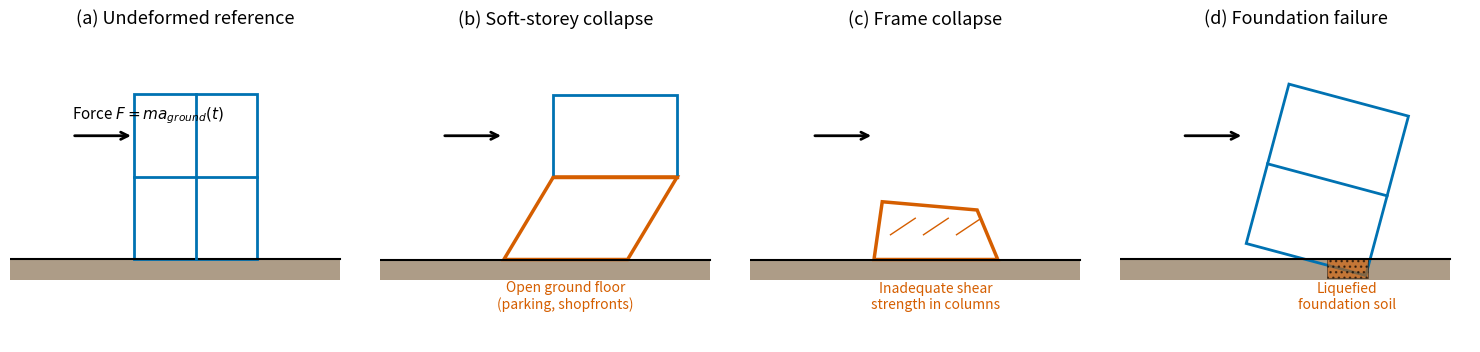

Python code for this plot: (Note: this script raises an exception after producing the figure.)
"""
fig_16_failure_modes.py

Scientific content: Four side-by-side line drawings showing characteristic
building failure modes under strong ground shaking: (1) undeformed reference,
(2) soft-storey collapse with ground floor sheared, (3) frame collapse with
roof on the ground, (4) foundation failure with the building tilted.
Geometry redrawn from the legacy ESS 314 deck slides 14, 15, 17, 18, 22, 24,
26 (building schematic) and slides 16-19 (failure photographs, replaced).

After:
  ATC-72-1 (2010). Modeling and Acceptance Criteria for Seismic Design and
  Analysis of Tall Buildings. Applied Technology Council.
  FEMA P-58 (2018). Seismic Performance Assessment of Buildings.
  Federal Emergency Management Agency.

Output: assets/figures/fig_16_failure_modes.png
License: CC-BY 4.0 (this script)
"""
import numpy as np
import matplotlib.pyplot as plt
import matplotlib.patches as mpatches
import matplotlib as mpl

mpl.rcParams.update({
    "font.size": 13,
    "axes.titlesize": 13,
    "axes.labelsize": 12,
    "xtick.labelsize": 11,
    "ytick.labelsize": 11,
    "legend.fontsize": 11,
    "figure.dpi": 150,
    "savefig.dpi": 300,
})

COLORS = ["#0072B2", "#E69F00", "#56B4E9", "#009E73",
          "#D55E00", "#CC79A7", "#000000"]

GROUND_COLOR = "#8B7355"
FRAME_COLOR  = "#0072B2"
DAMAGE_COLOR = "#D55E00"


def draw_ground(ax, y0=0):
    """Hatched ground line."""
    ax.fill_between([-2, 6], y0 - 0.5, y0,
                    facecolor=GROUND_COLOR, alpha=0.7, zorder=0)
    ax.plot([-2, 6], [y0, y0], color="black", linewidth=1.5)


def draw_undeformed(ax):
    """A simple two-storey, two-bay frame, undeformed."""
    draw_ground(ax)
    # Outer rectangle
    rect = mpatches.Rectangle((1, 0), 3, 4, fill=False,
                              edgecolor=FRAME_COLOR, linewidth=2.0)
    ax.add_patch(rect)
    # Vertical column at midspan
    ax.plot([2.5, 2.5], [0, 4], color=FRAME_COLOR, linewidth=2.0)
    # Horizontal beam at mid-height
    ax.plot([1, 4], [2, 2], color=FRAME_COLOR, linewidth=2.0)
    # Force arrow
    ax.annotate("", xy=(1, 3.0), xytext=(-0.5, 3.0),
                arrowprops=dict(arrowstyle="->", color="black", lw=2.0))
    ax.text(-0.5, 3.4, r"Force $F=ma_{ground}(t)$", fontsize=11)
    ax.set_title("(a) Undeformed reference")


def draw_soft_story(ax):
    """Soft-storey: ground floor parallelogram-sheared, upper floor intact."""
    draw_ground(ax)
    # Ground floor (parallelogram)
    shear = 1.2
    poly = mpatches.Polygon([[1, 0], [4, 0],
                             [4 + shear, 2], [1 + shear, 2]],
                            closed=True, fill=False,
                            edgecolor=DAMAGE_COLOR, linewidth=2.5)
    ax.add_patch(poly)
    # Upper floor (still rectangular but offset)
    rect = mpatches.Rectangle((1 + shear, 2), 3, 2, fill=False,
                              edgecolor=FRAME_COLOR, linewidth=2.0)
    ax.add_patch(rect)
    # Crack at the kink
    ax.plot([1 + shear, 4 + shear], [2, 2], color=DAMAGE_COLOR,
            linewidth=2.5)
    # Force arrow
    ax.annotate("", xy=(1, 3.0), xytext=(-0.5, 3.0),
                arrowprops=dict(arrowstyle="->", color="black", lw=2.0))
    ax.text(2.5, -1.2, "Open ground floor\n(parking, shopfronts)",
            ha="center", fontsize=10, color=DAMAGE_COLOR, style="italic")
    ax.set_title("(b) Soft-storey collapse")


def draw_frame_collapse(ax):
    """Full frame collapse: vertical columns failed, roof slumps."""
    draw_ground(ax)
    # Tilted, partially collapsed frame
    poly = mpatches.Polygon([[1, 0], [4, 0],
                             [3.5, 1.2], [1.2, 1.4]],
                            closed=True, fill=False,
                            edgecolor=DAMAGE_COLOR, linewidth=2.5)
    ax.add_patch(poly)
    # Rubble lines
    for x_l, x_r in [(1.4, 2.0), (2.2, 2.8), (3.0, 3.6)]:
        ax.plot([x_l, x_r], [0.6, 1.0], color=DAMAGE_COLOR, linewidth=1.0)
    ax.annotate("", xy=(1, 3.0), xytext=(-0.5, 3.0),
                arrowprops=dict(arrowstyle="->", color="black", lw=2.0))
    ax.text(2.5, -1.2, "Inadequate shear\nstrength in columns",
            ha="center", fontsize=10, color=DAMAGE_COLOR, style="italic")
    ax.set_title("(c) Frame collapse")


def draw_foundation_failure(ax):
    """Tipping settlement: building rotates as a rigid body."""
    draw_ground(ax)
    # Tilt angle
    theta = np.deg2rad(15)
    cos_t, sin_t = np.cos(theta), np.sin(theta)
    # Original corners
    corners = np.array([[1, 0], [4, 0], [4, 4], [1, 4]])
    # Rotate around (2.5, 0)
    pivot = np.array([2.5, 0])
    rotated = (corners - pivot) @ np.array([[cos_t, -sin_t],
                                            [sin_t,  cos_t]]) + pivot
    poly = mpatches.Polygon(rotated, closed=True, fill=False,
                            edgecolor=FRAME_COLOR, linewidth=2.0)
    ax.add_patch(poly)
    # Internal beam at mid-height (rotated)
    beam = np.array([[1, 2], [4, 2]])
    beam_rot = (beam - pivot) @ np.array([[cos_t, -sin_t],
                                          [sin_t, cos_t]]) + pivot
    ax.plot(beam_rot[:, 0], beam_rot[:, 1], color=FRAME_COLOR, linewidth=2.0)
    # Liquefaction zone under one foundation
    rect = mpatches.Rectangle((3.0, -0.45), 1.0, 0.45,
                              facecolor=DAMAGE_COLOR, alpha=0.6,
                              hatch="...", edgecolor="black", linewidth=0.5)
    ax.add_patch(rect)
    ax.annotate("", xy=(1, 3.0), xytext=(-0.5, 3.0),
                arrowprops=dict(arrowstyle="->", color="black", lw=2.0))
    ax.text(3.5, -1.2, "Liquefied\nfoundation soil",
            ha="center", fontsize=10, color=DAMAGE_COLOR, style="italic")
    ax.set_title("(d) Foundation failure")


# ── Build figure ────────────────────────────────────────────────────
fig, axs = plt.subplots(1, 4, figsize=(15.0, 5.0))

draw_undeformed(axs[0])
draw_soft_story(axs[1])
draw_frame_collapse(axs[2])
draw_foundation_failure(axs[3])

for ax in axs:
    ax.set_xlim(-2, 6.5)
    ax.set_ylim(-2, 5.5)
    ax.set_aspect("equal")
    ax.axis("off")

fig.tight_layout()
fig.savefig("/home/claude/ess314/assets/figures/fig_16_failure_modes.png",
            bbox_inches="tight")
print("Saved fig_16_failure_modes.png")
